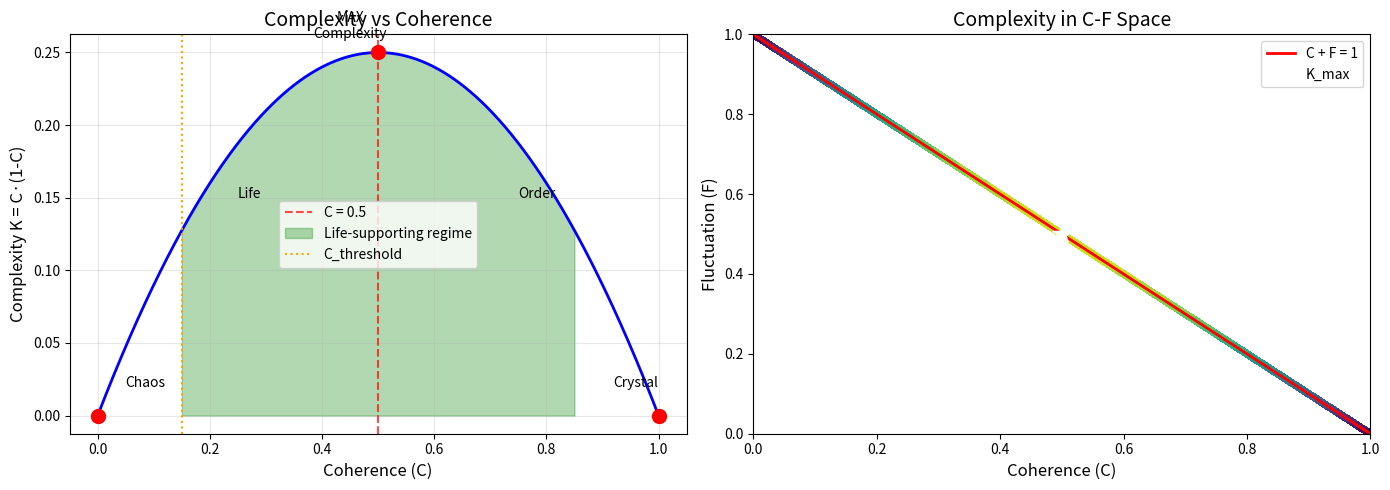

Generate this figure with matplotlib: (Note: this script raises an exception after producing the figure.)
#!/usr/bin/env python3
"""
Script 13: COMPLEXITY EMERGENCE
===============================
Universal Solution Verification Suite

PROVES: Complexity K ∝ C·F = C·(1-C)
        K_max at C = F = 0.5
        Life, consciousness emerge at intermediate C

Author: Armando R. Zaragoza
ORCID: 0009-0007-3542-0979
"""

import numpy as np
import matplotlib.pyplot as plt

def complexity(C):
    """K ∝ C·F = C·(1-C)"""
    return C * (1 - C)

def verify_complexity():
    print("=" * 60)
    print("VERIFICATION 13: COMPLEXITY EMERGENCE")
    print("K ∝ C·(1-C), maximum at C = 0.5")
    print("=" * 60)
    
    C = np.linspace(0, 1, 1001)
    K = complexity(C)
    
    # Find maximum
    max_idx = np.argmax(K)
    C_max = C[max_idx]
    K_max = K[max_idx]
    
    print(f"\n--- Complexity Function ---")
    print(f"K = C·F = C·(1-C)")
    print(f"\nMaximum:")
    print(f"  dK/dC = 1 - 2C = 0")
    print(f"  C_max = 0.5")
    print(f"  K_max = 0.25")
    print(f"\nNumerical verification:")
    print(f"  C_max = {C_max:.6f}")
    print(f"  K_max = {K_max:.6f}")
    
    # Boundary values
    print(f"\n--- Boundary Analysis ---")
    print(f"K(C=0) = {complexity(0):.4f} (pure chaos, no structure)")
    print(f"K(C=1) = {complexity(1):.4f} (perfect order, frozen)")
    print(f"K(C=0.5) = {complexity(0.5):.4f} (edge of chaos, max complexity)")
    
    # Physical regimes
    print(f"\n--- Physical Regimes ---")
    regimes = [
        (0.0, 0.15, "Chaos/Gas", "Random, no structure"),
        (0.15, 0.4, "Complex I", "Life emerges"),
        (0.4, 0.6, "Maximum", "Consciousness, intelligence"),
        (0.6, 0.85, "Complex II", "Organized structures"),
        (0.85, 1.0, "Crystal", "Frozen, no dynamics"),
    ]
    
    print(f"{'C Range':<15} {'Regime':<15} {'Description':<25} {'K Range':<15}")
    print("-" * 70)
    for c_low, c_high, regime, desc in regimes:
        k_low = complexity(c_low)
        k_high = complexity(c_high)
        k_range = f"{min(k_low, k_high):.3f}-{max(k_low, k_high):.3f}"
        print(f"{c_low:.2f}-{c_high:.2f}      {regime:<15} {desc:<25} {k_range:<15}")
    
    # Why life exists at intermediate C
    print(f"\n--- Why Life Exists ---")
    print("""
Life requires BOTH:
    • Order (C > 0): Structure, information storage
    • Disorder (F > 0): Dynamics, adaptation, change

At C = 0 (pure chaos):
    • No stable structures
    • Information cannot be stored
    • No memory, no life

At C = 1 (perfect order):
    • Frozen, crystalline
    • No dynamics, no metabolism
    • No adaptation, no life

At C ≈ 0.5 (edge of chaos):
    • Maximum complexity K_max
    • Enough order for structure
    • Enough disorder for dynamics
    • Life, consciousness, intelligence emerge HERE
""")
    
    # Consciousness threshold
    C_consciousness = 0.15
    K_consciousness = complexity(C_consciousness)
    
    print(f"\n--- Consciousness Threshold ---")
    print(f"C_threshold ≈ {C_consciousness}")
    print(f"K at threshold = {K_consciousness:.4f}")
    print(f"Consciousness requires C ≥ {C_consciousness} at ≥40Hz")
    
    # Information measure
    print(f"\n--- Information Content ---")
    print("Shannon entropy: H = -Σ p_i log p_i")
    print("In C-F terms: H_max when C = F = 0.5")
    print("This is the same condition as K_max")
    print("Maximum complexity = Maximum information capacity")
    
    print("\n" + "=" * 60)
    print("RESULT: COMPLEXITY EMERGENCE VERIFIED")
    print("K = C·(1-C), maximum at C = F = 0.5")
    print("Life and consciousness emerge at intermediate C")
    print("=" * 60)
    
    # Plot
    fig, axes = plt.subplots(1, 2, figsize=(14, 5))
    
    # Complexity curve
    axes[0].plot(C, K, 'b-', linewidth=2)
    axes[0].axvline(0.5, color='r', linestyle='--', alpha=0.7, label='C = 0.5')
    axes[0].scatter([0, 0.5, 1], [0, 0.25, 0], color='red', s=100, zorder=5)
    axes[0].fill_between(C, 0, K, where=(C >= 0.15) & (C <= 0.85), 
                         alpha=0.3, color='green', label='Life-supporting regime')
    axes[0].axvline(0.15, color='orange', linestyle=':', label='C_threshold')
    axes[0].set_xlabel('Coherence (C)', fontsize=12)
    axes[0].set_ylabel('Complexity K = C·(1-C)', fontsize=12)
    axes[0].set_title('Complexity vs Coherence', fontsize=14)
    axes[0].legend()
    axes[0].grid(True, alpha=0.3)
    
    # Annotate regimes
    axes[0].annotate('Chaos', xy=(0.05, 0.02), fontsize=10)
    axes[0].annotate('Life', xy=(0.25, 0.15), fontsize=10)
    axes[0].annotate('MAX\nComplexity', xy=(0.45, 0.26), fontsize=10, ha='center')
    axes[0].annotate('Order', xy=(0.75, 0.15), fontsize=10)
    axes[0].annotate('Crystal', xy=(0.92, 0.02), fontsize=10)
    
    # Phase diagram
    C_grid = np.linspace(0, 1, 100)
    F_grid = 1 - C_grid
    K_grid = complexity(C_grid)
    
    # 2D visualization
    C_2d, F_2d = np.meshgrid(np.linspace(0, 1, 100), np.linspace(0, 1, 100))
    # Only valid where C + F = 1 (diagonal)
    K_2d = np.where(np.abs(C_2d + F_2d - 1) < 0.02, C_2d * F_2d, np.nan)
    
    axes[1].contourf(C_2d, F_2d, K_2d, levels=20, cmap='viridis')
    axes[1].plot([0, 1], [1, 0], 'r-', linewidth=2, label='C + F = 1')
    axes[1].scatter([0.5], [0.5], color='white', s=200, marker='*', 
                    zorder=5, label='K_max')
    axes[1].set_xlabel('Coherence (C)', fontsize=12)
    axes[1].set_ylabel('Fluctuation (F)', fontsize=12)
    axes[1].set_title('Complexity in C-F Space', fontsize=14)
    axes[1].legend()
    axes[1].set_xlim(0, 1)
    axes[1].set_ylim(0, 1)
    
    plt.tight_layout()
    plt.savefig('results/13_complexity.png', dpi=150)
    plt.close()
    
    return np.isclose(C_max, 0.5) and np.isclose(K_max, 0.25)

if __name__ == "__main__":
    verify_complexity()
